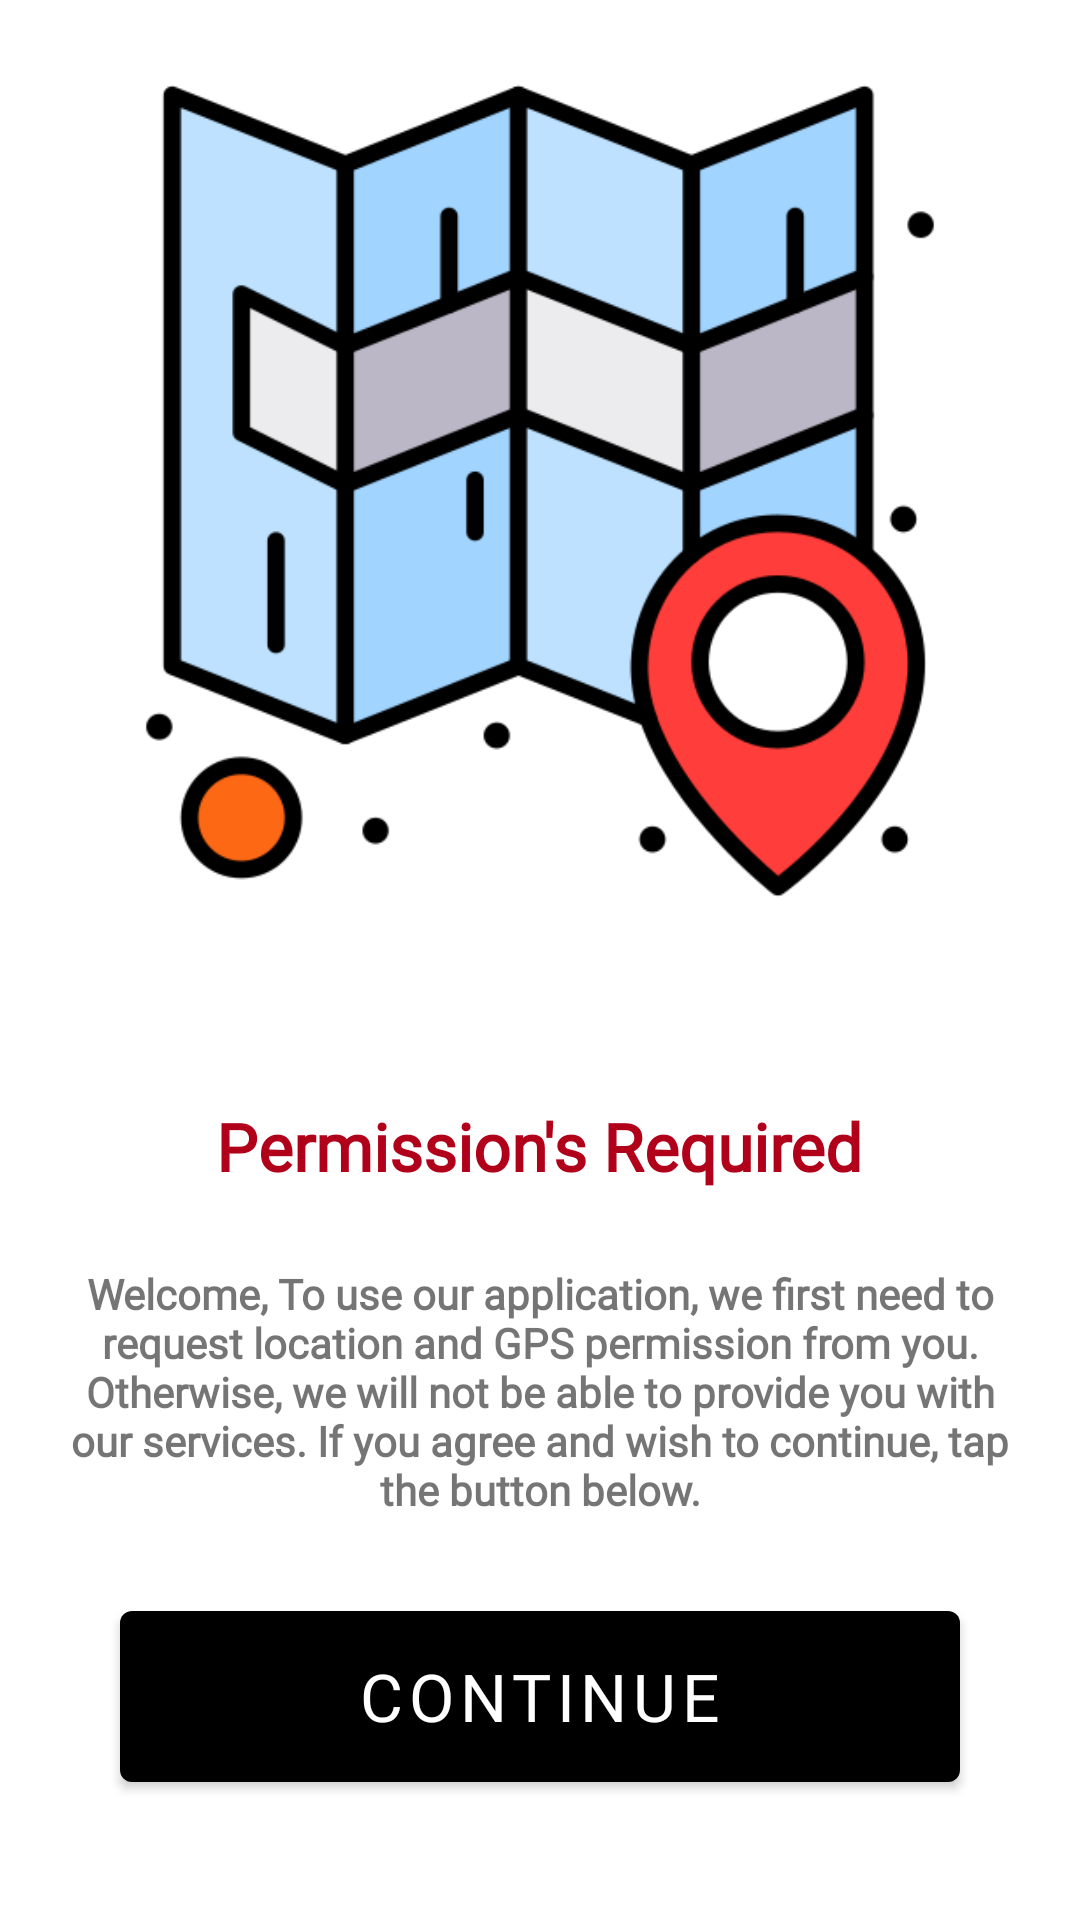

The Android layout XML behind this screen, and the referenced resources:
<!-- AndroidManifest.xml: application theme Theme.FitMe -->
<!-- res/layout/fragment_permission_required.xml -->
<?xml version="1.0" encoding="utf-8"?>
<RelativeLayout xmlns:android="http://schemas.android.com/apk/res/android"
    android:layout_width="match_parent"
    android:layout_height="match_parent"
    android:orientation="vertical">

    <LinearLayout
        android:layout_width="match_parent"
        android:layout_height="match_parent"
        android:layout_above="@+id/linearLayoutP1"
        android:gravity="center">

        <ImageView
            android:layout_width="300dp"
            android:layout_height="300dp"
            android:src="@drawable/location_image_icons8" />

    </LinearLayout>

    <LinearLayout
        android:id="@+id/linearLayoutP1"
        android:layout_width="match_parent"
        android:layout_height="wrap_content"
        android:layout_alignParentBottom="true"
        android:gravity="center"
        android:orientation="vertical"
        android:padding="20dp">

        <TextView
            android:id="@+id/homeLastRunDate"
            android:layout_width="wrap_content"
            android:layout_height="wrap_content"
            android:layout_below="@+id/LinearLayoutBB1"
            android:layout_marginTop="20dp"
            android:layout_marginBottom="20dp"
            android:fontFamily="@font/allerta"
            android:text="Permission's Required"
            android:textColor="#B1001A"
            android:textSize="22sp"
            android:textStyle="bold" />

        <TextView
            android:layout_width="wrap_content"
            android:layout_height="wrap_content"
            android:layout_marginTop="5dp"
            android:layout_marginBottom="5dp"
            android:fontFamily="@font/allerta"
            android:text="Welcome, To use our application, we first need to request location and GPS permission from you. Otherwise, we will not be able to provide you with our services. If you agree and wish to continue, tap the button below."
            android:textAlignment="center"
            android:textSize="14sp"
            android:textStyle="bold" />

        <com.google.android.material.button.MaterialButton
            android:id="@+id/continueButton"
            android:layout_width="match_parent"
            android:layout_height="69dp"
            android:layout_margin="20dp"
            android:fontFamily="@font/allerta"
            android:text="Continue"
            android:textSize="22sp" />

    </LinearLayout>

</RelativeLayout>
<!-- resources referenced by this layout -->
<resources>
  <!-- drawable location_image_icons8: png bitmap (drawable, 24039 bytes) -->
  <style name="Theme.FitMe" parent="Theme.MaterialComponents.DayNight.NoActionBar">
          
          <item name="colorPrimary">@color/black</item>
          <item name="colorPrimaryVariant">@color/black_normal_text</item>
          <item name="colorOnPrimary">@color/white</item>
          
          <item name="colorSecondary">@color/black</item>
          <item name="colorSecondaryVariant">@color/black_normal_text</item>
          <item name="colorOnSecondary">@color/black</item>
          
          <item name="android:statusBarColor" tools:targetApi="l">?attr/colorPrimaryVariant</item>
          
      </style>
  
      // profile tab style
  <color name="black">#FF000000</color>
  <color name="black_normal_text">#373938</color>
  <color name="white">#FFFFFFFF</color>
</resources>
